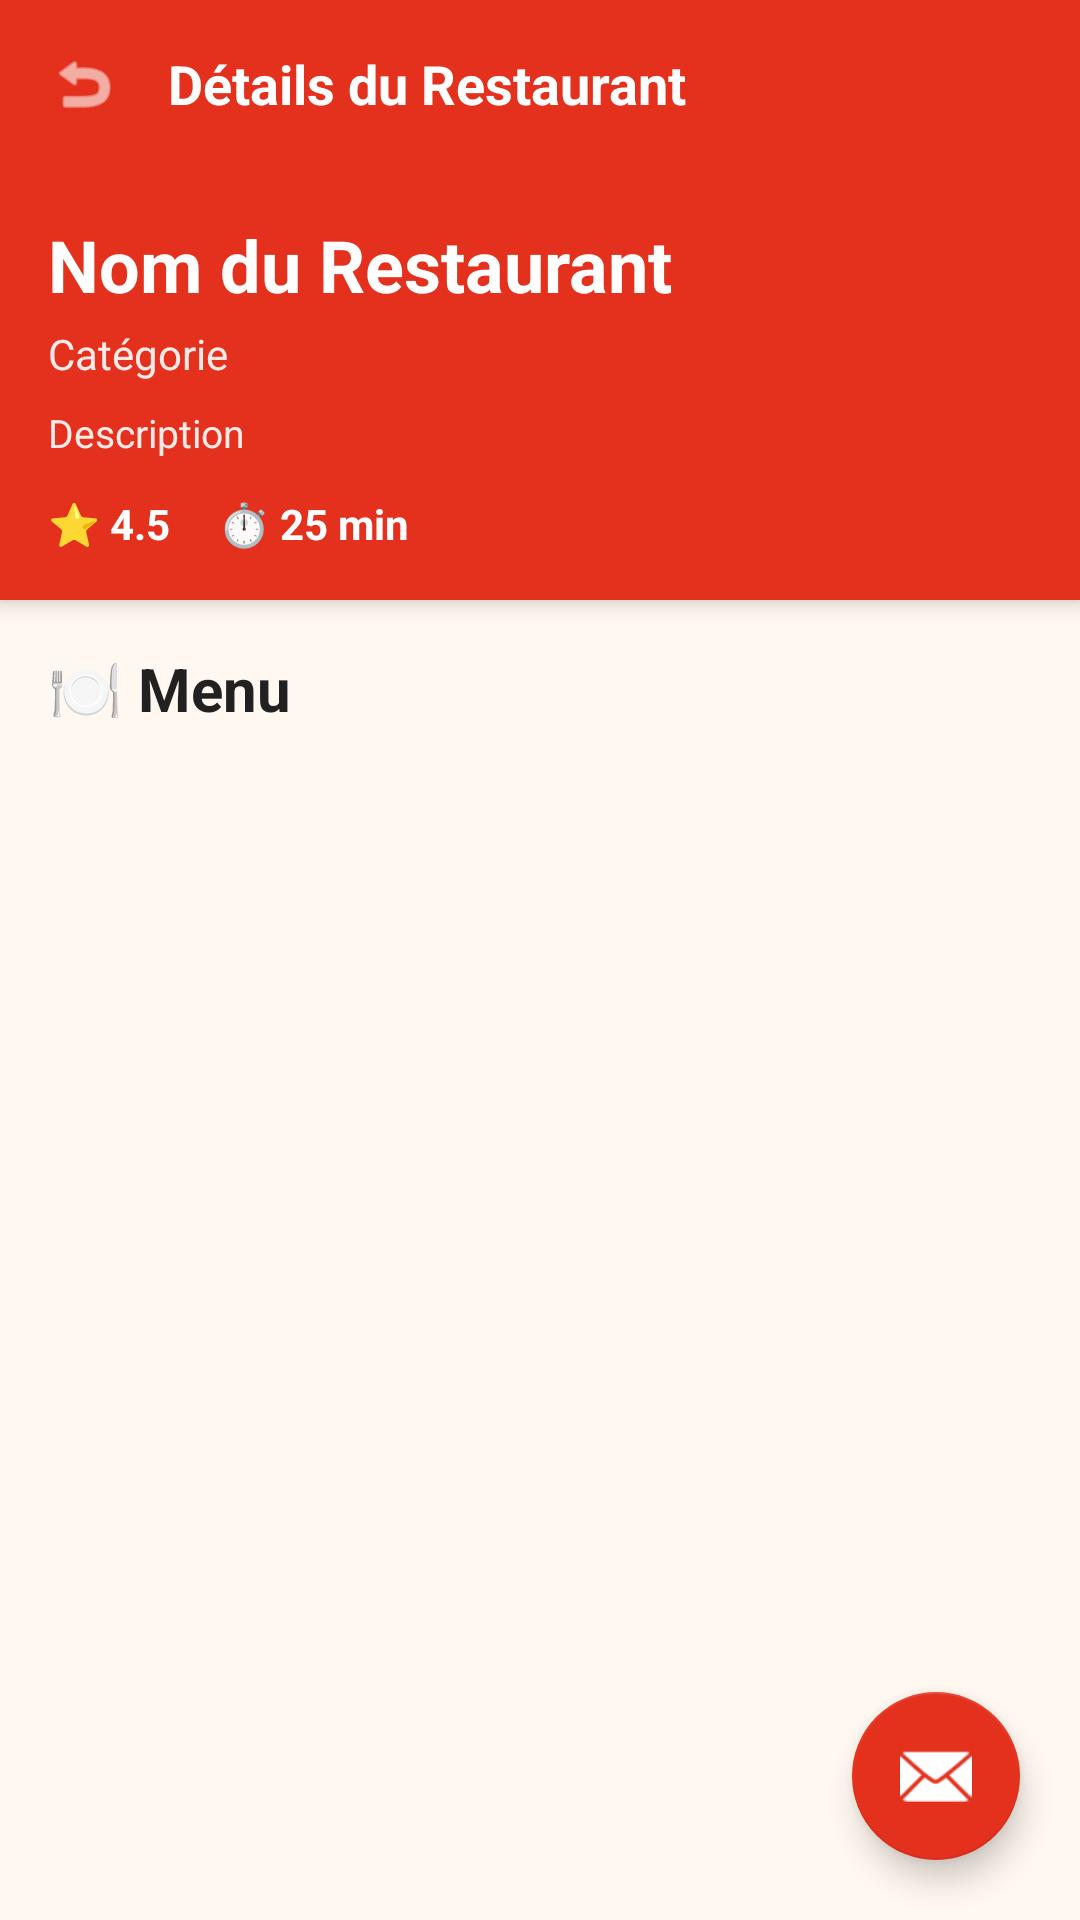

Produce the Android XML layout that renders to this screen, including the resource entries it uses.
<!-- AndroidManifest.xml: application theme AppTheme -->
<!-- res/layout/activity_restaurant_detail.xml -->
<?xml version="1.0" encoding="utf-8"?>
<RelativeLayout xmlns:android="http://schemas.android.com/apk/res/android"
    xmlns:app="http://schemas.android.com/apk/res-auto"
    android:layout_width="match_parent"
    android:layout_height="match_parent"
    android:background="@color/background_light">

    <LinearLayout
        android:layout_width="match_parent"
        android:layout_height="match_parent"
        android:orientation="vertical">

        
        <LinearLayout
            android:id="@+id/headerLayout"
            android:layout_width="match_parent"
            android:layout_height="wrap_content"
            android:orientation="vertical"
            android:background="@color/primary_red"
            android:elevation="4dp">

            
            <LinearLayout
                android:layout_width="match_parent"
                android:layout_height="56dp"
                android:orientation="horizontal"
                android:gravity="center_vertical"
                android:paddingStart="8dp"
                android:paddingEnd="16dp">

                
                <ImageView
                    android:id="@+id/btnBack"
                    android:layout_width="40dp"
                    android:layout_height="40dp"
                    android:src="@android:drawable/ic_menu_revert"
                    android:tint="@color/white"
                    android:padding="8dp"
                    android:contentDescription="Retour"
                    android:clickable="true"
                    android:focusable="true" />

                <TextView
                    android:layout_width="0dp"
                    android:layout_height="wrap_content"
                    android:layout_weight="1"
                    android:text="Détails du Restaurant"
                    android:textColor="@color/white"
                    android:textSize="18sp"
                    android:textStyle="bold"
                    android:layout_marginStart="8dp" />

            </LinearLayout>

            
            <LinearLayout
                android:layout_width="match_parent"
                android:layout_height="wrap_content"
                android:orientation="vertical"
                android:padding="16dp">

                <TextView
                    android:id="@+id/tvRestaurantName"
                    android:layout_width="wrap_content"
                    android:layout_height="wrap_content"
                    android:text="Nom du Restaurant"
                    android:textSize="24sp"
                    android:textStyle="bold"
                    android:textColor="@color/white" />

                <TextView
                    android:id="@+id/tvRestaurantCategory"
                    android:layout_width="wrap_content"
                    android:layout_height="wrap_content"
                    android:text="Catégorie"
                    android:textSize="14sp"
                    android:textColor="@color/white"
                    android:layout_marginTop="4dp"
                    android:alpha="0.9" />

                <TextView
                    android:id="@+id/tvRestaurantDescription"
                    android:layout_width="wrap_content"
                    android:layout_height="wrap_content"
                    android:text="Description"
                    android:textSize="13sp"
                    android:textColor="@color/white"
                    android:layout_marginTop="8dp"
                    android:alpha="0.9" />

                <LinearLayout
                    android:layout_width="wrap_content"
                    android:layout_height="wrap_content"
                    android:orientation="horizontal"
                    android:layout_marginTop="12dp">

                    <TextView
                        android:id="@+id/tvRating"
                        android:layout_width="wrap_content"
                        android:layout_height="wrap_content"
                        android:text="⭐ 4.5"
                        android:textSize="14sp"
                        android:textColor="@color/white"
                        android:textStyle="bold" />

                    <TextView
                        android:id="@+id/tvDeliveryTime"
                        android:layout_width="wrap_content"
                        android:layout_height="wrap_content"
                        android:text="⏱️ 25 min"
                        android:textSize="14sp"
                        android:textColor="@color/white"
                        android:textStyle="bold"
                        android:layout_marginStart="16dp" />

                </LinearLayout>

            </LinearLayout>

        </LinearLayout>

        
        <TextView
            android:layout_width="wrap_content"
            android:layout_height="wrap_content"
            android:text="🍽️ Menu"
            android:textSize="20sp"
            android:textStyle="bold"
            android:textColor="@color/text_primary"
            android:padding="16dp" />

        
        <androidx.recyclerview.widget.RecyclerView
            android:id="@+id/rvPlats"
            android:layout_width="match_parent"
            android:layout_height="0dp"
            android:layout_weight="1"
            android:padding="8dp"
            android:clipToPadding="false" />

        
        <TextView
            android:id="@+id/tvEmptyMessage"
            android:layout_width="wrap_content"
            android:layout_height="wrap_content"
            android:text="Aucun plat disponible"
            android:textSize="16sp"
            android:textColor="@color/text_secondary"
            android:layout_gravity="center"
            android:layout_marginTop="32dp"
            android:visibility="gone" />

    </LinearLayout>

    
    <com.google.android.material.floatingactionbutton.FloatingActionButton
        android:id="@+id/fabChatbot"
        android:layout_width="wrap_content"
        android:layout_height="wrap_content"
        android:layout_alignParentEnd="true"
        android:layout_alignParentBottom="true"
        android:layout_marginEnd="20dp"
        android:layout_marginBottom="20dp"
        android:src="@android:drawable/ic_dialog_email"
        android:contentDescription="Chatbot"
        app:tint="@color/white"
        app:backgroundTint="@color/primary_red"
        app:elevation="6dp"
        app:rippleColor="@color/white"
        android:clickable="true"
        android:focusable="true" />

</RelativeLayout>
<!-- resources referenced by this layout -->
<resources>
  <color name="background_light">#FFF8F0</color>
  <color name="primary_red">#E3311D</color>
  <color name="text_primary">#212121</color>
  <color name="text_secondary">#757575</color>
  <color name="white">#FFFFFF</color>
  <style name="AppTheme" parent="Theme.MaterialComponents.Light.NoActionBar">
          <item name="colorPrimary">@color/primary_red</item>
          <item name="colorPrimaryDark">@color/primary_red_dark</item>
          <item name="colorAccent">@color/accent_yellow</item>
          <item name="android:statusBarColor">@color/primary_red_dark</item>
          <item name="android:windowBackground">@color/background_light</item>
          <item name="colorOnSurface">@color/text_white</item>
  
      </style>
  <color name="primary_red_dark">#C1270F</color>
  <color name="accent_yellow">#FFBA08</color>
  <color name="text_white">#FFFFFF</color>
</resources>
